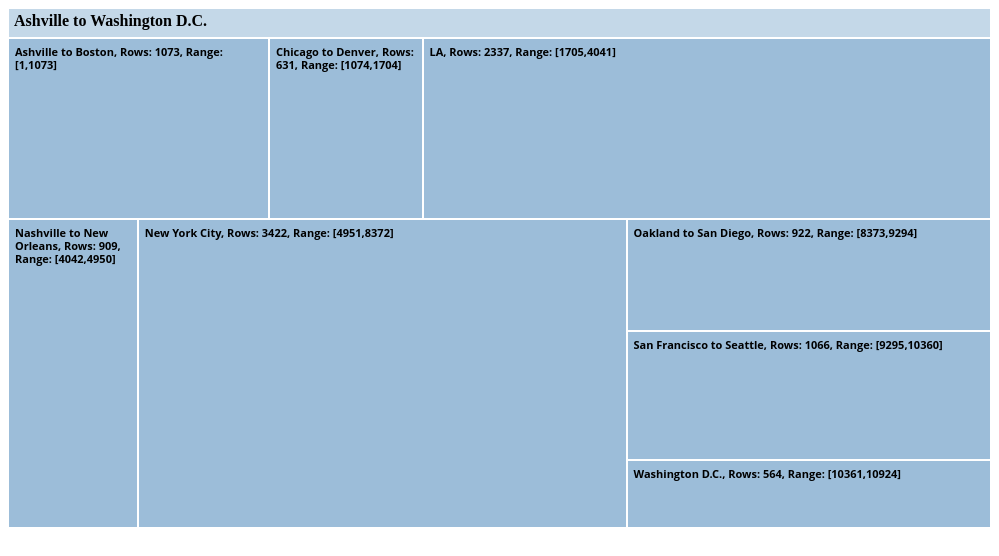
D3 v3 page, settled after 360 driven frames (6 s of simulated time); the page loaded 1 data file(s).



  // Largeur de la width
  var obj = document.getElementById('chart');
  var divWidth = obj.offsetWidth;

  var margin = {top: 30, right: 0, bottom: 20, left: 0},
    width = divWidth -25,
    height = 540 - margin.top - margin.bottom,
    formatNumber = d3.format(",%"),
    colorDomain = [-0.1, 0, 0.1],
    colorRange = ['#dda8db', '#ebf2f7', '#9cbdd9'],
    transitioning;

  // sets x and y scale to determine size of visible boxes
  var x = d3.scale.linear()
    .domain([0, width])
    .range([0, width]);

  var y = d3.scale.linear()
    .domain([0, height])
    .range([0, height]);

  // adding a color scale
  var color = d3.scale.linear()
    .domain(colorDomain)
    .range(colorRange);

  // introduce color scale here
  var treemap = d3.layout.treemap()
    .children(function(d, depth) { return depth ? null : d._children; })
    //.mode("slice")
    .sort(function(a, b) { return b.name.localeCompare(a.name); })
    .ratio(height / width * 0.5 * (1 + Math.sqrt(5)))
    .round(false);



  var svg = d3.select("#chart").append("svg")
    .attr("width", width + margin.left + margin.right)
    .attr("height", height + margin.bottom + margin.top)
    .style("margin-left", -margin.left + "px")
    .style("margin.right", -margin.right + "px")
    .append("g")
    .attr("transform", "translate(" + margin.left + "," + margin.top + ")")
    .style("shape-rendering", "crispEdges");

  

    var tip=d3.select ('#chart').append('div')
        .attr('class', 'tooltip')
        .style('position','absolute')
        .style('padding','5px 10px')
        .style('background','white')
        .style('opacity',0);

  var grandparent = svg.append("g")
    .attr("class", "grandparent");

  grandparent.append("rect")
    .attr("y", -margin.top)
    .attr("width", width)
    .attr("height", margin.top);

  grandparent.append("text")
    .attr("x", 6)
    .attr("y", 6 - margin.top)
    .attr("dy", ".75em");
    
  var legend = d3.select("#legend").append("svg")
    .attr("width", width + margin.left + margin.right)
    .attr("height", 30)
    .attr('class', 'legend')
    .selectAll("g")
      .data([0,1,2,3,4,5,6,7,8,9,10,11,12,13,14,15,16,17,18])
      //.data([0,2,4,5,8,9,10,11,12,14,16,18])
      .enter()
      .append('g')

  // functions
  function initialize(root) {
    root.x = root.y = 0;
    root.dx = width;
    root.dy = height;
    root.depth = 0;
    }

    // Aggregate the values for internal nodes. This is normally done by the
    // treemap layout, but not here because of our custom implementation.
    // We also take a snapshot of the original children (_children) to avoid
    // the children being overwritten when when layout is computed.
    function accumulate(d) {
    return (d._children = d.children)
      // recursion step, note that p and v are defined by reduce
      ? d.value = d.children.reduce(function(p, v) {return p + accumulate(v); }, 0)
      : d.value;
    }

    function swapForPartition(c)
    {
      var temp = c.dx;

    c.dx=c.dy;
    c.dy = temp;

    temp = c.x;

    c.x=c.y;
    c.y = temp;

    return c;
    }

    // Compute the treemap layout recursively such that each group of siblings
    // uses the same size (1×1) rather than the dimensions of the parent cell.
    // This optimizes the layout for the current zoom state. Note that a wrapper
    // object is created for the parent node for each group of siblings so that
    // the parent’s dimensions are not discarded as we recurse. Since each group
    // of sibling was laid out in 1×1, we must rescale to fit using absolute
    // coordinates. This lets us use a viewport to zoom.
    function layout(d) {
    if (d._children) {
      // treemap nodes comes from the treemap set of functions as part of d3
      treemap.nodes({_children: d._children});
      d._children.forEach(function(c) {
        
        /****swap for horizontal partition****/
       // c = swapForPartition(c);

      /********/  
      c.x = d.x + c.x * d.dx;
      c.y = d.y + c.y * d.dy;
      c.dx *= d.dx;
      c.dy *= d.dy;
      c.parent = d;
      
      // recursion
      layout(c);
      });
    }
    }

  function colorIncrements(d){
    return (colorDomain[colorDomain.length - 1] - colorDomain[0])/18*d + colorDomain[0];
  }

  legend.append("rect")
    .attr("x", function(d){return margin.left + d * 35})
    .attr("y", 0)
    .attr("fill", function(d) {return color(colorIncrements(d))})
    .attr('width', '35px')
    .attr('height', '40px')

  legend.append("text")
      .text(function(d){return formatNumber(colorIncrements(d))})
      .attr('y', 20)
      .attr('x', function(d){return margin.left + d * 35 + 20});

  // determines if white or black will be better contrasting color
  function getContrast50(hexcolor){
    return (parseInt(hexcolor.replace('#', ''), 16) > 0xffffff/3) ? 'black':'white';
  }

  d3.json("budget-data.json", function(root) {
    
    initialize(root);
    accumulate(root);

    layout(root);
    //console.log(root);
    display(root);

    function display(d) {
    grandparent
      .datum(d.parent)
      .on("click", transition)
        .select("text")
      .text(name(d))

    // color header based on grandparent's rate
    grandparent
      .datum(d.parent)
      .select("rect")
      .attr("fill", function(){console.log(color(d.rate)); return color(0.05)})
      

    var g1 = svg.insert("g", ".grandparent")
      .datum(d)
      .attr("class", "depth");

    var g = g1.selectAll("g")
      .data(d._children)
        .enter().append("g");

    g.filter(function(d) { return d._children; })
      .classed("children", true)
      .on("click", transition)
      .on('mousemove', function(d){return toolTip(d)})
        .on('mouseout', function(d){return toolTipOff(d)});

    g.selectAll(".child")
      .data(function(d) { return d._children || [d]; })
      .enter().append("rect")
      .attr("class", "child")
      .call(rect);

      
    g.append("rect")
      .attr("class", "parent")
      .call(rect)
      .append("title");
     
      
    
    /* Adding a foreign object instead of a text object, allows for text wrapping */
    g.append("foreignObject")
        .call(rect)
        /* open new window based on the json's URL value for leaf nodes */
        /* Firefox displays this on top 
        .on("click", function(d) { 
          if(!d.children){
            window.open(d.url); 
        }
      })*/
      .attr("class","foreignobj")
      .append("xhtml:div") 
      .attr("dy", ".75em")
      .html(function(d) { return '' +
        ' <p class="title"> ' + d.name + ', Rows: '+d.value+', Range: '+getRange(d.rowRange)+'</p>'; 
        ;})
      .attr("class","textdiv"); //textdiv class allows us to style the text easily with CSS

    function transition(d) {
      if (transitioning || !d) return;
      transitioning = true;

      var g2 = display(d),
        t1 = g1.transition().duration(650),
        t2 = g2.transition().duration(650);

      // Update the domain only after entering new elements.
      x.domain([d.x, d.x + d.dx]);
      y.domain([d.y, d.y + d.dy]);

      // Enable anti-aliasing during the transition.
      svg.style("shape-rendering", null);

      // Draw child nodes on top of parent nodes.
      svg.selectAll(".depth").sort(function(a, b) { return a.depth - b.depth; });

      // Fade-in entering text.
      g2.selectAll("text").style("fill-opacity", 0);
      g2.selectAll("foreignObject div").style("display", "none"); /*added*/

      // Transition to the new view.
      t1.selectAll("text").call(text).style("fill-opacity", 0);
      t2.selectAll("text").call(text).style("fill-opacity", 1);
      t1.selectAll("rect").call(rect);
      t2.selectAll("rect").call(rect);
      
      /* Foreign object */
      t1.selectAll(".textdiv").style("display", "none"); /* added */
      t1.selectAll(".foreignobj").call(foreign); /* added */
      t2.selectAll(".textdiv").style("display", "block"); /* added */
      t2.selectAll(".foreignobj").call(foreign); /* added */      

      // Remove the old node when the transition is finished.
      t1.remove().each("end", function() {
      svg.style("shape-rendering", "crispEdges");
      transitioning = false;
      });
    }

    return g;
    }

    function text(text) {
    text.attr("x", function(d) { return x(d.x) + 6; })
    .attr("y", function(d) { return y(d.y) + 6; });
  }
    
    function rect(rect) {
    rect.attr("x", function(d) { return x(d.x); })
      .attr("y", function(d) { return y(d.y); })
      .attr("width", function(d) { return x(d.x + d.dx) - x(d.x); })
      .attr("height", function(d) { return y(d.y + d.dy) - y(d.y); })
      .attr("fill", function(d){return color(parseFloat(0.1));});
    }

    function foreign(foreign){ /* added */
      foreign.attr("x", function(d) { return x(d.x); })
      .attr("y", function(d) { return y(d.y); })
      .attr("width", function(d) { return x(d.x + d.dx) - x(d.x); })
      .attr("height", function(d) { return y(d.y + d.dy) - y(d.y); });
    }
    
    function name(d) {
    return d.parent
      ?  name(d.parent) + " - " + d.name 
      : d.name;
    }
    
    function nameSave(d) {
    return d.parent
      ? name(d.parent) + " - " + d.name 
      : d.name;
    }
    
  });

  function getRange(d)
  {
      var ls = d.split("---");

      return "["+ls[0]+","+ls[1]+"]"
  }

  function toolTip(d) {
    var xPosition = d3.event.pageX + 5;
    var yPosition = d3.event.pageY + 5;
   
   if (xPosition>width/2) {
      xPosition=xPosition-tip.style("width").replace("px", "")-5;
    }
    if (yPosition>height){
      yPosition=yPosition-tip.style("height").replace("px", "")-10;
    }
    
    tip.style('opacity',.9)
      .html("<b>"+d.value+ " Rows</b></br><b>Row Range: </b>"+getRange(d.rowRange)+"</br><b>Sub-category: </b>"+d.rate+"</br><div id='tipDiv'></div>")
      .style("width",420)
      .style("height",250)
      .style("left", xPosition + "px")
      .style("top", yPosition + "px");

      drawBarChart(d);
            
    
  }

  function toolTipOff(d) {
    tip.style('opacity',0);
    console.log("Tip OFF: "+d);
  };


  function drawBarChart(d)
  {
    console.log(d);
    var data = d._children;
    var tipMargin = {
            top: 5,
            right: 10,
            bottom: 5,
            left: 10
        };

    var tipWidth = 400 - tipMargin.left - tipMargin.right,
        tipHeight = 200 - tipMargin.top - tipMargin.bottom;
    
    var barLabelSpacing = 0;
    var tipSVG = d3.select("#tipDiv")
              .append("svg")
              .attr("width", tipWidth + tipMargin.left + tipMargin.right+barLabelSpacing)
            .attr("height", tipHeight + tipMargin.top + tipMargin.bottom)
            .append("g");
            //.attr("transform", "translate(" + tipMargin.left + "," + tipMargin.top + ")");
    
    var totalSize = d.value;
    var totalCount =  d.rate;

    
    var tipx = d3.scale.linear()
            .range([0, tipWidth])
            .domain([0, d3.max(data, function (c) {

                return c.value;
            })]);



    console.log(data);
    console.log(d3.max(data, function (c) {
              
                return c.value;
            }));
    
    for(var i=0;i<data.length;i++)
    {
      console.log(data[i].value+", width: "+tipx(data[i].value))
    }
    var tipy = d3.scale.ordinal()
        .rangeRoundBands([tipHeight, 0], .1)
        .domain(data.map(function (c) {
            return c.name;
        }));

    //make y axis to show bar names
    /*var tipyAxis = d3.svg.axis()
        .scale(tipy)
        //no tick marks
        .tickSize(0)
        .orient("left");

    var gy = tipSVG.append("g")
        .attr("class", "y axis")
        .call(tipyAxis)*/

    var bars = tipSVG.selectAll(".bar")
        .data(data)
        .enter()
        .append("g")

    //append rects
    bars.append("rect")
        .attr("class", "bar")
        .attr("y", function (c) {
            return tipy(c.name);
        })
        .attr("height", tipy.rangeBand())
        .attr("fill",color(-0.05))
        .attr("x", 0)
        .attr("width", function (c){
            return tipx(c.value);
        });

    //add a value label to the right of each bar
    bars.append("text")
        .attr("class", "label")
        //y position of the label is halfway down the bar
        .attr("y", function (c) {
            return tipy(c.name) + tipy.rangeBand() / 2 + 4;
        })
        //x position is 3 pixels to the right of the bar
        .attr("x", function (c) {
            return tipx(c.value)/4;
        })
        .text(function (c) {
            return c.name+", "+c.value+" Rows";
        });



  }



### data: budget-data.json
{
 "name": "Ashville to Washington D.C.",
 "rowRange": "1---10924",
 "value": 10924,
 "rate": 8,
 "children": [
  {
   "name": "Ashville to Boston",
   "rowRange": "1---1073",
   "value": 1073,
   "rate": 3,
   "children": [
    "{... 5 keys}",
    "{... 5 keys}",
    "{... 5 keys}"
   ]
  },
  {
   "name": "Chicago to Denver",
   "rowRange": "1074---1704",
   "value": 631,
   "rate": 2,
   "children": [
    "{... 5 keys}",
    "{... 5 keys}"
   ]
  },
  {
   "name": "LA",
   "rowRange": "1705---4041",
   "value": 2337,
   "rate": 11,
   "children": [
    "{... 5 keys}",
    "{... 5 keys}",
    "{... 5 keys}",
    "{... 5 keys}",
    "{... 5 keys}",
    "{... 5 keys}",
    "{... 5 keys}",
    "{... 5 keys}",
    "... 3 more items"
   ]
  },
  {
   "name": "Nashville to New Orleans",
   "rowRange": "4042---4950",
   "value": 909,
   "rate": 2,
   "children": [
    "{... 5 keys}",
    "{... 5 keys}"
   ]
  },
  {
   "name": "New York City",
   "rowRange": "4951---8372",
   "value": 3422,
   "rate": 11,
   "children": [
    "{... 5 keys}",
    "{... 5 keys}",
    "{... 5 keys}",
    "{... 5 keys}",
    "{... 5 keys}",
    "{... 5 keys}",
    "{... 5 keys}",
    "{... 5 keys}",
    "... 3 more items"
   ]
  },
  {
   "name": "Oakland to San Diego",
   "rowRange": "8373---9294",
   "value": 922,
   "rate": 3,
   "children": [
    "{... 5 keys}",
    "{... 5 keys}",
    "{... 5 keys}"
   ]
  },
  {
   "name": "San Francisco to Seattle",
   "rowRange": "9295---10360",
   "value": 1066,
   "rate": 3,
   "children": [
    "{... 5 keys}",
    "{... 5 keys}",
    "{... 5 keys}"
   ]
  },
  {
   "name": "Washington D.C.",
   "rowRange": "10361---10924",
   "value": 564,
   "rate": 11,
   "children": [
    "{... 5 keys}",
    "{... 5 keys}",
    "{... 5 keys}",
    "{... 5 keys}",
    "{... 5 keys}",
    "{... 5 keys}",
    "{... 5 keys}",
    "{... 5 keys}",
    "... 3 more items"
   ]
  }
 ]
}